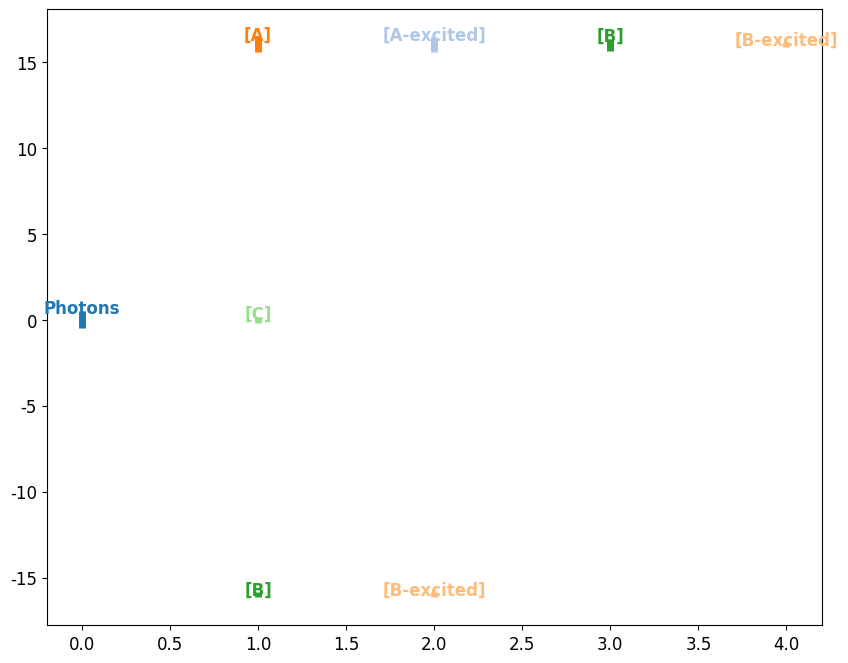

The script that saved this image: (Note: this script raises an exception after producing the figure.)
import numpy as np
import matplotlib.pyplot as plt
from matplotlib.patches import PathPatch
from matplotlib.path import Path

from matplotlib import rcParams
#
# ----------------------------------------
# Font settings of Water Splitting Group
# ----------------------------------------
rcParams['font.family'] = 'sans-serif'
rcParams['font.sans-serif'] = ['Arial']
rcParams['font.size'] = 12 #important: for presentations change the font.size to 18
rcParams['mathtext.fontset'] = 'custom'
rcParams['mathtext.rm'] = 'Arial'
rcParams['mathtext.it'] = 'Arial:italic'
rcParams['mathtext.bf'] = 'Arial:bold'

# def plot_elliptical_band(data, 
#                          ax, 
#                          curvature=0.8, 
#                          bulge=1.6, 
#                          thickness_factor=0.6,
#                          color='#0F202E', 
#                          alpha = 0.6):
#     """
#     Plots a U-shaped band that bulges outwards (horseshoe shape).
    
#     Parameters:
#     pA, pB : Left side points (Top, Bottom)
#     pC, pD : Right side points (Top, Bottom)

#     A       C
#     |       |
#     |       |
#     B       D

#     curvature : Vertical depth of the loop relative to width.
#     bulge : Horizontal outward curve magnitude relative to width.
#     """

#     x1 = data['target']['x']
#     x2 = data['source']['x']
#     yA = data['target']['y'][1]
#     yB = data['target']['y'][0]
#     yC = data['source']['y'][1]
#     yD = data['source']['y'][0]

#     width = x2 - x1
    
#     # --- GEOMETRY LOGIC ---
#     # To get the "horseshoe" look, the control points must be:
#     # 1. Pushed OUTWARDS (Left of x1, Right of x2) -> Controlled by 'bulge'
#     # 2. Pushed DOWNWARDS -> Controlled by 'curvature'
    
#     # Calculate visual bounds
#     min_y = min(yA, yB, yC, yD)
    
#     # 1. OUTER ARC (Connecting A and C) - The "Big" Curve
#     # Needs maximum depth and maximum bulge to encase the inner one.
#     ctrl_x_outer_left = x1 - (bulge * width)
#     ctrl_x_outer_right = x2 + (bulge * width)
#     ctrl_y_outer = min_y - (curvature * width)

#     # 2. INNER ARC (Connecting B and D) - The "Small" Curve
#     # Needs LESS depth and LESS bulge so it stays "inside" the outer arc.
#     # We scale it down based on the band thickness (approximated by yA-yB).

    
#     ctrl_x_inner_left = x1 - ((bulge * thickness_factor) * width)
#     ctrl_x_inner_right = x2 + ((bulge * thickness_factor) * width)
#     ctrl_y_inner = min_y - ((curvature * thickness_factor) * width)

#     # -- Construct the Path (Counter-Clockwise) --
#     verts = [
#         (x1, yB), # 1. Start at B (Bottom Left)
        
#         # 2. Curve to D (Bottom Right) -> INNER ARC
#         (ctrl_x_inner_left, ctrl_y_inner),  # Control Point 1
#         (ctrl_x_inner_right, ctrl_y_inner), # Control Point 2
#         (x2, yD),
        
#         # 3. Line up to C (Top Right)
#         (x2, yC),
        
#         # 4. Curve back to A (Top Left) -> OUTER ARC
#         # Note: Order of control points is reversed for the return trip
#         (ctrl_x_outer_right, ctrl_y_outer), # Control Point 2
#         (ctrl_x_outer_left, ctrl_y_outer),  # Control Point 1
#         (x1, yA),
        
#         # 5. Close the loop
#         (x1, yB),
#     ]

#     codes = [
#         Path.MOVETO,
#         Path.CURVE4, # Inner Arc
#         Path.CURVE4,
#         Path.CURVE4,
#         Path.LINETO, # Line Up
#         Path.CURVE4, # Outer Arc
#         Path.CURVE4,
#         Path.CURVE4,
#         Path.CLOSEPOLY,
#     ]

#     path = Path(verts, codes)
#     patch = PathPatch(path, facecolor=color, edgecolor = 'black', alpha = alpha)
#     ax.add_patch(patch)
    
#     return ax

# def plot_elliptical_band(data, 
#                          ax, 
#                          curvature=0.8, 
#                          bulge=1.6, 
#                          color='#0F202E', 
#                          alpha=0.6,
#                          linewidth=2):
#     """
#     Plots a U-shaped curved line from the midpoint of A/B to the midpoint of C/D.
    
#     Parameters
#     ----------
#     data : dict
#         Dictionary with 'source' and 'target' keys containing coordinates.
#     ax : matplotlib.axes.Axes
#         Axes to plot on.
#     curvature : float
#         Vertical depth of the loop relative to width.
#     bulge : float
#         Horizontal outward curve magnitude relative to width.
#     color : str
#         Line color.
#     alpha : float
#         Line transparency.
#     linewidth : float
#         Width of the line.
    
#     Returns
#     -------
#     matplotlib.axes.Axes
#         The axes with the plotted line.
#     """

#     x1 = data['target']['x']
#     x2 = data['source']['x']
#     yA = data['target']['y'][1]
#     yB = data['target']['y'][0]
#     yC = data['source']['y'][1]
#     yD = data['source']['y'][0]

#     # Calculate midpoints
#     mid_AB = (yA + yB) / 2
#     mid_CD = (yC + yD) / 2

#     width = x2 - x1
#     min_y = min(mid_AB, mid_CD)
    
#     # Control points for the U-shaped curve
#     ctrl_x_left = x1 - (bulge * width)
#     ctrl_x_right = x2 + (bulge * width)
#     ctrl_y = min_y - (curvature * width)

#     # Construct the path as a single curved line
#     verts = [
#         (x1, mid_AB),           # Start at midpoint of A/B
#         (ctrl_x_left, ctrl_y),  # Control Point 1
#         (ctrl_x_right, ctrl_y), # Control Point 2
#         (x2, mid_CD),           # End at midpoint of C/D
#     ]

#     codes = [
#         Path.MOVETO,
#         Path.CURVE4,
#         Path.CURVE4,
#         Path.CURVE4,
#     ]

#     path = Path(verts, codes)
#     patch = PathPatch(path, facecolor='none', edgecolor=color, alpha=alpha, linewidth=linewidth)
#     ax.add_patch(patch)
    
#     return ax

def plot_elliptical_band(data, 
                         ax, 
                         curvature=0.8, 
                         bulge=1.6, 
                         bar_offset=0.05,
                         color='#0F202E', 
                         alpha=0.6,
                         linewidth=2,
                         bar_linewidth=2):
    """
    Plots vertical bars at offsets from A/B and C/D, connected by a U-shaped curve.
    
    Parameters
    ----------
    data : dict
        Dictionary with 'source' and 'target' keys containing coordinates.
        - source: {'x': float, 'y': (y_bottom, y_top)}
        - target: {'x': float, 'y': (y_bottom, y_top)}
    ax : matplotlib.axes.Axes
        Axes to plot on.
    curvature : float
        Vertical depth of the loop relative to width.
    bulge : float
        Horizontal outward curve magnitude relative to width.
    bar_offset : float
        Horizontal offset for the vertical bars from the original x positions.
    color : str
        Color for both bars and curve.
    alpha : float
        Transparency.
    linewidth : float
        Width of the curved line.
    bar_linewidth : float
        Width of the vertical bars.
    
    Returns
    -------
    matplotlib.axes.Axes
        The axes with the plotted elements.
    """

    x1 = data['target']['x']
    x2 = data['source']['x']
    yA = data['target']['y'][1]
    yB = data['target']['y'][0]
    yC = data['source']['y'][1]
    yD = data['source']['y'][0]

    # Calculate bar positions with offsets
    x_bar_left = x1 - bar_offset   # Bar to the left of A/B
    x_bar_right = x2 + bar_offset  # Bar to the right of C/D

    # Plot vertical bar at left (A/B side)
    ax.plot([x_bar_left, x_bar_left], [yB, yA], 
            color=color, linewidth=bar_linewidth, solid_capstyle='butt')
    
    # Plot vertical bar at right (C/D side)
    ax.plot([x_bar_right, x_bar_right], [yD, yC], 
            color=color, linewidth=bar_linewidth, solid_capstyle='butt')

    # Calculate midpoints of the bars
    mid_AB = (yA + yB) / 2
    mid_CD = (yC + yD) / 2

    # Width is now between the two bars
    width = x_bar_right - x_bar_left
    min_y = min(mid_AB, mid_CD)
    
    # Control points for the U-shaped curve
    ctrl_x_left = x_bar_left - (bulge * width)
    ctrl_x_right = x_bar_right + (bulge * width)
    ctrl_y = min_y - (curvature * width)

    # Construct the path as a single curved line
    verts = [
        (x_bar_left, mid_AB),       # Start at midpoint of left bar
        (ctrl_x_left, ctrl_y),      # Control Point 1
        (ctrl_x_right, ctrl_y),     # Control Point 2
        (x_bar_right, mid_CD),      # End at midpoint of right bar
    ]

    codes = [
        Path.MOVETO,
        Path.CURVE4,
        Path.CURVE4,
        Path.CURVE4,
    ]

    path = Path(verts, codes)
    patch = PathPatch(path, facecolor='none', edgecolor=color, alpha=alpha, linewidth=linewidth)
    ax.add_patch(patch)
    



    return ax

def plot_curved_band(data, 
                     ax=None, 
                     color='steelblue', 
                     alpha=0.6,
                     bar_offset=0.05,
                     bar_linewidth=2):
    """
    Plot a smooth curved band connecting source and target points with vertical bars.
    
    Parameters
    ----------
    data : dict
        Dictionary with 'source' and 'target' keys, each containing
        'x' (float) and 'y' (tuple of two floats) values.
    ax : matplotlib.axes.Axes, optional
        Axes to plot on. If None, uses current axes.
    color : str, optional
        Fill color for the band.
    alpha : float, optional
        Transparency of the band.
    bar_offset : float, optional
        Horizontal offset for the vertical bars from the original x positions.
    bar_linewidth : float, optional
        Width of the vertical bars.
    
    Returns
    -------
    PathPatch
        The matplotlib patch object.
    """
    if ax is None:
        ax = plt.gca()
    
    # Extract coordinates
    x0 = data['source']['x']
    x1 = data['target']['x']
    y0_bottom, y0_top = data['source']['y']
    y1_bottom, y1_top = data['target']['y']
    
    # Calculate bar positions with offsets
    x_bar_source = x0 + bar_offset   # Bar to the right of source
    x_bar_target = x1 - bar_offset   # Bar to the left of target
    
    # Plot vertical bar at source side
    ax.plot([x_bar_source, x_bar_source], [y0_bottom, y0_top], 
            color=color, linewidth=bar_linewidth, solid_capstyle='butt')
    
    # Plot vertical bar at target side
    ax.plot([x_bar_target, x_bar_target], [y1_bottom, y1_top], 
            color=color, linewidth=bar_linewidth, solid_capstyle='butt')
    
    # Control point offset for smooth curves (based on distance between bars)
    ctrl_offset = (x_bar_target - x_bar_source) / 2
    
    # Define the path using cubic Bézier curves
    # Top edge: source top -> target top
    # Bottom edge: target bottom -> source bottom (reversed to close the shape)
    
    vertices = [
        # Start at source bar top
        (x_bar_source, y0_top),
        # Cubic Bézier to target bar top
        (x_bar_source + ctrl_offset, y0_top),  # control point 1
        (x_bar_target - ctrl_offset, y1_top),  # control point 2
        (x_bar_target, y1_top),                # end point
        # Line to target bar bottom
        (x_bar_target, y1_bottom),
        # Cubic Bézier back to source bar bottom
        (x_bar_target - ctrl_offset, y1_bottom),  # control point 1
        (x_bar_source + ctrl_offset, y0_bottom),  # control point 2
        (x_bar_source, y0_bottom),                # end point
        # Close path
        (x_bar_source, y0_top),
    ]
    
    codes = [
        Path.MOVETO,
        Path.CURVE4, Path.CURVE4, Path.CURVE4,  # top curve
        Path.LINETO,
        Path.CURVE4, Path.CURVE4, Path.CURVE4,  # bottom curve
        Path.CLOSEPOLY,
    ]
    
    path = Path(vertices, codes)
    patch = PathPatch(path, facecolor=color, edgecolor='none', alpha=alpha)
    ax.add_patch(patch)
    
    return patch

# def plot_curved_band(data, ax=None, color='steelblue', alpha=0.6):
#     """
#     Plot a smooth curved band connecting source and target points.
    
#     Parameters
#     ----------
#     data : dict
#         Dictionary with 'source' and 'target' keys, each containing
#         'x' (float) and 'y' (tuple of two floats) values.
#     ax : matplotlib.axes.Axes, optional
#         Axes to plot on. If None, uses current axes.
#     color : str, optional
#         Fill color for the band.
#     alpha : float, optional
#         Transparency of the band.
    
#     Returns
#     -------
#     PathPatch
#         The matplotlib patch object.
#     """
#     if ax is None:
#         ax = plt.gca()
    
#     # Extract coordinates
#     x0 = data['source']['x']
#     x1 = data['target']['x']
#     y0_bottom, y0_top = data['source']['y']
#     y1_bottom, y1_top = data['target']['y']
    
#     # Control point offset for smooth curves
#     ctrl_offset = (x1 - x0) / 2
    
#     # Define the path using cubic Bézier curves
#     # Top edge: source top -> target top
#     # Bottom edge: target bottom -> source bottom (reversed to close the shape)
    
#     vertices = [
#         # Start at source top
#         (x0, y0_top),
#         # Cubic Bézier to target top
#         (x0 + ctrl_offset, y0_top),  # control point 1
#         (x1 - ctrl_offset, y1_top),  # control point 2
#         (x1, y1_top),                # end point
#         # Line to target bottom
#         (x1, y1_bottom),
#         # Cubic Bézier back to source bottom
#         (x1 - ctrl_offset, y1_bottom),  # control point 1
#         (x0 + ctrl_offset, y0_bottom),  # control point 2
#         (x0, y0_bottom),                # end point
#         # Close path
#         (x0, y0_top),
#     ]
    
#     codes = [
#         Path.MOVETO,
#         Path.CURVE4, Path.CURVE4, Path.CURVE4,  # top curve
#         Path.LINETO,
#         Path.CURVE4, Path.CURVE4, Path.CURVE4,  # bottom curve
#         Path.CLOSEPOLY,
#     ]
    
#     path = Path(vertices, codes)
#     patch = PathPatch(path, facecolor=color, edgecolor='black', alpha=alpha)
#     ax.add_patch(patch)
    
#     return patch
    



def plot_pathway_bars(data):
    """
    Plot nodes as vertical bars from y_min to y_max at their level.
    
    Parameters
    ----------
    data : dict
        Pathways data with 'nodes' containing node information.
    """
    fig, ax = plt.subplots(figsize=(10, 8))
    
    # Collect unique species names and assign colors
    species_names = set()
    for node in data['nodes'].values():
        if 'y_min' in node and 'y_max' in node:
            species_names.add(node['name'])
    
    cmap = plt.colormaps['tab20']
    color_map = {name: cmap(i % 10) for i, name in enumerate(sorted(species_names))}
    
    for node_id, node in data['nodes'].items():
        # Only plot nodes that have y_min and y_max
        if 'y_min' not in node or 'y_max' not in node:
            continue
        
        level = node['level']
        y_min = node['y_min']
        y_max = node['y_max']
        name = node['name']
        color = color_map[name]
        
        # Plot vertical bar
        ax.plot([level, level], [y_min, y_max], linewidth=5, solid_capstyle='butt', color=color)
        
        # Add label at the center of the bar
        ax.text(level, y_max + 0.15, name, fontsize=12, va='center', ha = 'center', fontweight='bold', color = color)
    
    for link in data['links']:

        target = data['nodes'][link['target']]
        color_of_target = color_map[target['name']]

        if link['looping'] == False:
            plot_curved_band(link['coordinates'], color=color_of_target, alpha=0.6, ax=ax) 
        else:
            plot_elliptical_band(link['coordinates'], color=color_of_target, ax=ax, alpha = 0.8)

    #ax.set_xlabel('Level')
    #ax.set_ylabel('Y coordinate')
    #ax.set_title('Pathway Nodes')

    # hide axes
    ax.axis('off')
    
    plt.tight_layout()
    plt.show()


if __name__ == '__main__':
    # Example data
    data = {
        'nodes': {
            'Light absorption~0/0': {'name': 'Photons', 'level': 0, 'y_min': -0.5, 'y_max': 0.5},
            '[A]~1/0': {'name': '[A]', 'level': 1, 'y_min': 15.559, 'y_max': 16.441},
            '[B]~1/8': {'name': '[B]', 'level': 1, 'y_min': -16.143, 'y_max': -15.857},
            '[C]~1/12': {'name': '[C]', 'level': 1, 'y_min': -0.181, 'y_max': 0.181},
            '[A-excited]~2/0': {'name': '[A-excited]', 'level': 2, 'y_min': 15.559, 'y_max': 16.441},
            '[B-excited]~2/0': {'name': '[B-excited]', 'level': 2, 'y_min': -16.143, 'y_max': -15.857},
            '[B]~3/1': {'name': '[B]', 'level': 3, 'y_min': 15.635, 'y_max': 16.365},
            '[B-excited]~4/1': {'name': '[B-excited]', 'level': 4, 'y_min': 15.857, 'y_max': 16.143},
        }
    }
    
    plot_pathway_bars(data)
